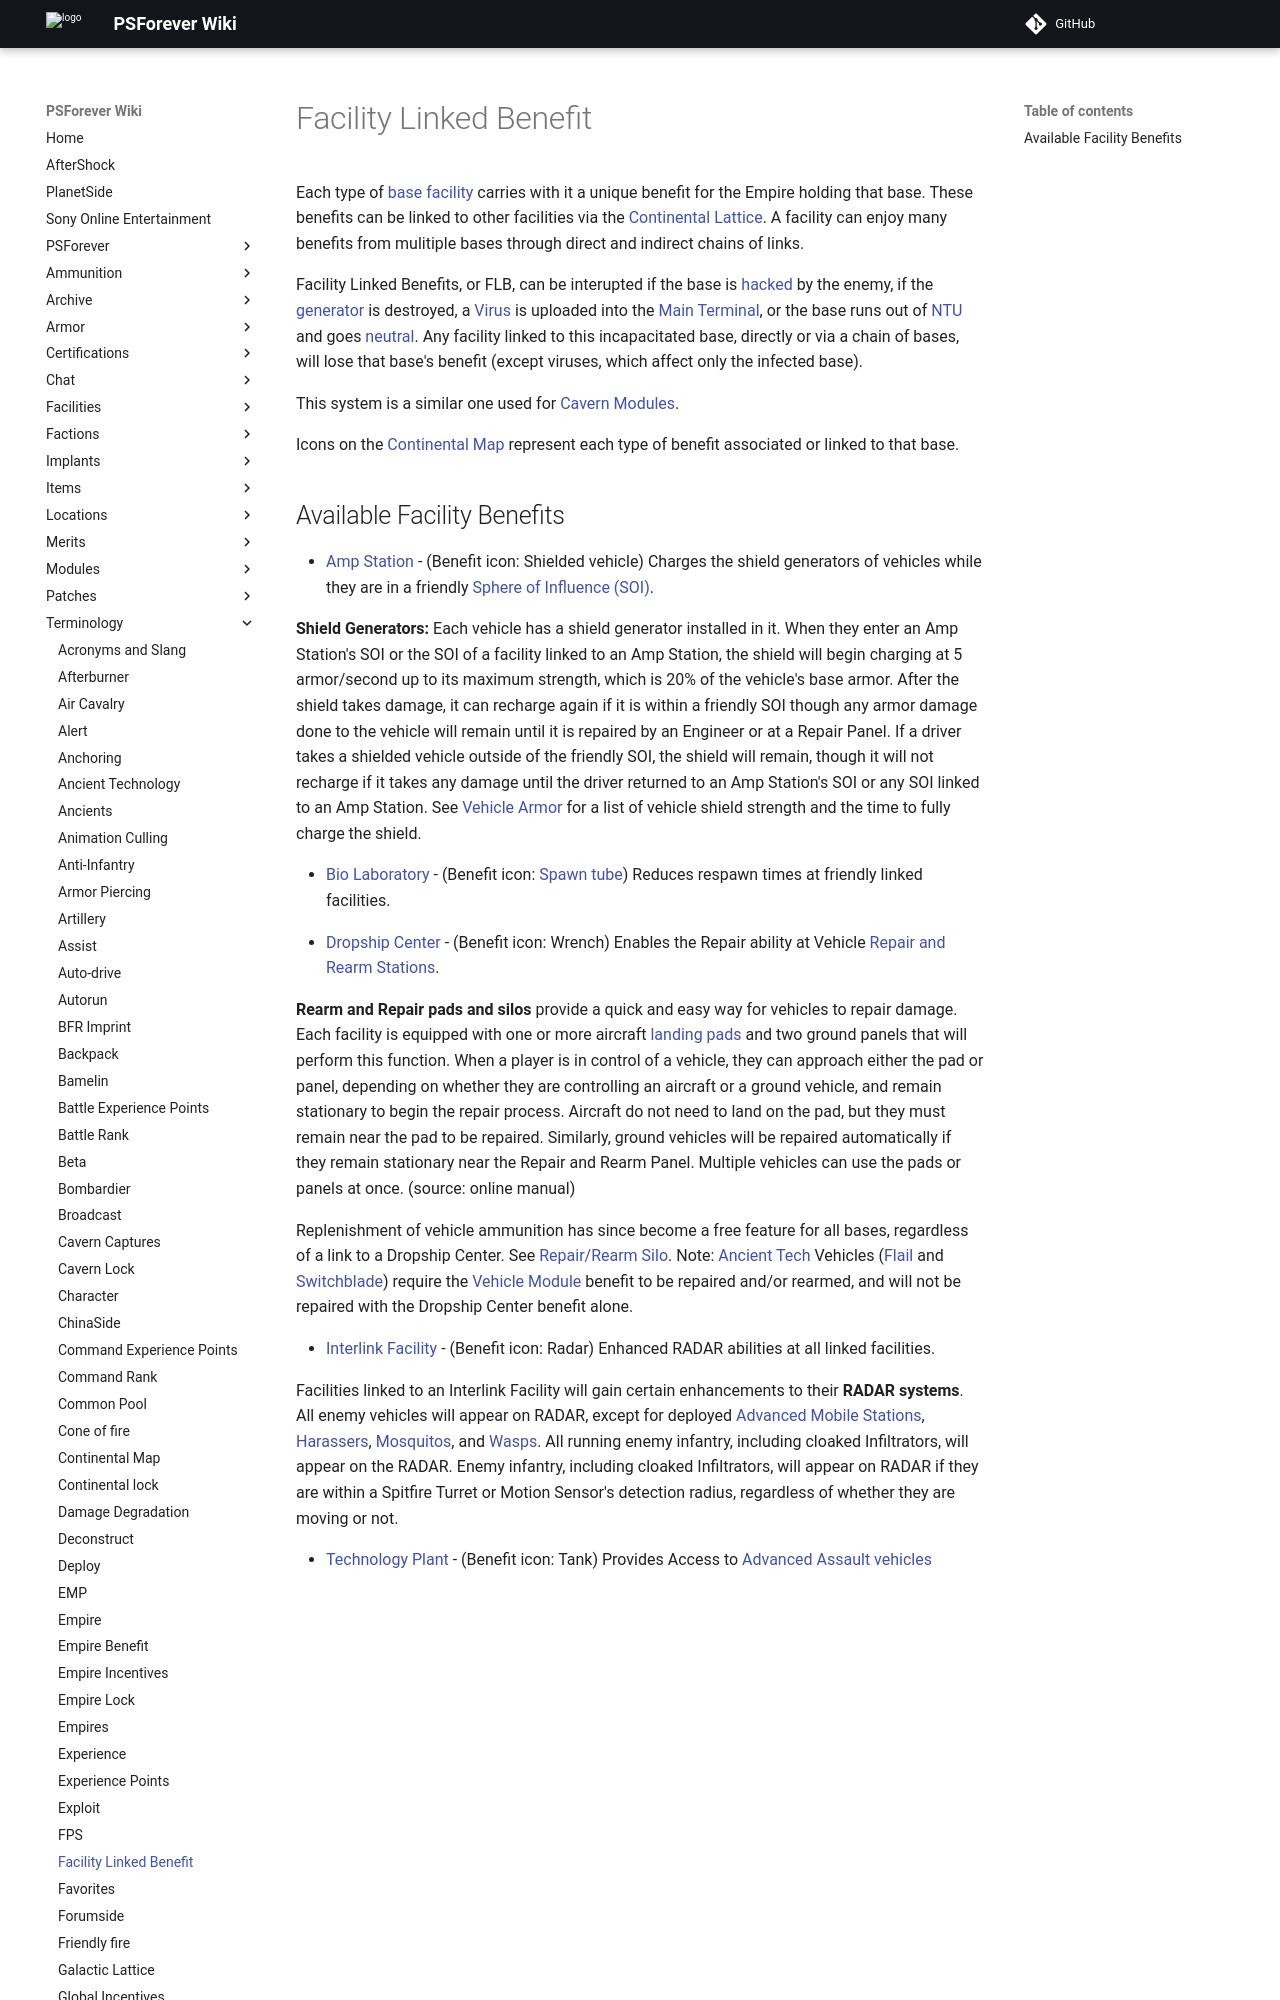

repository: psforever/wiki · page: terminology/Facility_Linked_Benefit/index.html · generator: mkdocs

Each type of [base facility](facilities "wikilink") carries with it a
unique benefit for the Empire holding that base. These benefits can be
linked to other facilities via the [Continental
Lattice](lattice "wikilink"). A facility can enjoy many benefits from
mulitiple bases through direct and indirect chains of links.

Facility Linked Benefits, or FLB, can be interupted if the base is
[hacked](Capturing_Bases "wikilink") by the enemy, if the
[generator](generator "wikilink") is destroyed, a
[Virus](Virus "wikilink") is uploaded into the [Main
Terminal](Main_Terminal "wikilink"), or the base runs out of
[NTU](NTU "wikilink") and goes [neutral](neutral "wikilink"). Any
facility linked to this incapacitated base, directly or via a chain of
bases, will lose that base's benefit (except viruses, which affect only
the infected base).

This system is a similar one used for [Cavern
Modules](Modules "wikilink").

Icons on the [Continental Map](Continental_Map "wikilink") represent
each type of benefit associated or linked to that base.
